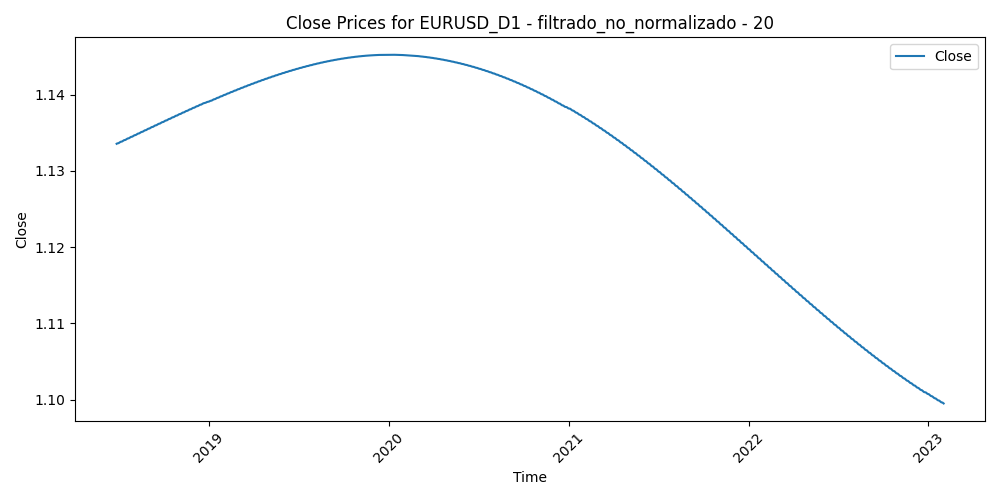

The table this chart was drawn from, first rows:
Time, Close, Volume, diferencia_media_20
2018-06-28, 1.134, 205472, 0.01031
2018-06-29, 1.134, 224381, -0.001215
2018-07-02, 1.134, 146295, 0.003148
2018-07-03, 1.134, 147215, 0.000814
2018-07-04, 1.134, 118954, 0.000473
2018-07-05, 1.134, 155530, -0.003617
2018-07-06, 1.134, 139608, -0.008856
2018-07-09, 1.134, 128046, -0.009742
2018-07-10, 1.134, 124510, -0.009191
2018-07-11, 1.134, 170009, -0.00276
2018-07-12, 1.134, 139000, -0.001798
2018-07-13, 1.134, 131367, -0.003014
2018-07-16, 1.134, 122258, -0.005062
2018-07-17, 1.134, 142508, 0.0002945
2018-07-18, 1.134, 137506, 0.002757
2018-07-19, 1.134, 194746, 0.002714
2018-07-20, 1.134, 216752, -0.004875
2018-07-23, 1.134, 120372, -0.001953
2018-07-24, 1.134, 129263, -0.0008065
2018-07-25, 1.134, 141170, -0.004626
2018-07-26, 1.134, 140619, 0.004306
2018-07-27, 1.134, 116762, 0.002709
2018-07-30, 1.135, 87697, -0.00169
2018-07-31, 1.135, 125318, -1.6499999999863846e-05
2018-08-01, 1.135, 115596, 0.002943
2018-08-02, 1.135, 111036, 0.009956
2018-08-03, 1.135, 124422, 0.01087
2018-08-06, 1.135, 83575, 0.01129
2018-08-07, 1.135, 89715, 0.005975
2018-08-08, 1.135, 86802, 0.004541
2018-08-09, 1.135, 100099, 0.01208
2018-08-10, 1.135, 222094, 0.02247
2018-08-13, 1.135, 188564, 0.02096
2018-08-14, 1.135, 153618, 0.02598
2018-08-15, 1.135, 152170, 0.02427
2018-08-16, 1.135, 166195, 0.01988
2018-08-17, 1.135, 134253, 0.01221
2018-08-20, 1.135, 108952, 0.00673
2018-08-21, 1.135, 155467, -0.002613
2018-08-22, 1.135, 133753, -0.005812
2018-08-23, 1.135, 128363, -0.0008765
2018-08-24, 1.135, 134058, -0.008997
2018-08-27, 1.135, 80250, -0.01481
2018-08-28, 1.135, 95410, -0.01638
2018-08-29, 1.135, 104787, -0.01739
2018-08-30, 1.135, 102420, -0.01304
2018-08-31, 1.136, 111007, -0.006714
2018-09-03, 1.136, 63456, -0.007493
2018-09-04, 1.136, 95607, -0.004132
2018-09-05, 1.136, 106855, -0.008789
2018-09-06, 1.136, 104654, -0.007694
2018-09-07, 1.136, 107424, 0.000201
2018-09-10, 1.136, 74856, -0.003112
2018-09-11, 1.136, 80219, -0.002804
2018-09-12, 1.136, 91862, -0.00357
2018-09-13, 1.136, 88979, -0.008409
2018-09-14, 1.136, 74738, -0.000643
2018-09-17, 1.136, 67444, -0.005801
2018-09-18, 1.136, 102702, -0.003586
2018-09-19, 1.136, 88699, -0.003902
... 1,133 more rows
